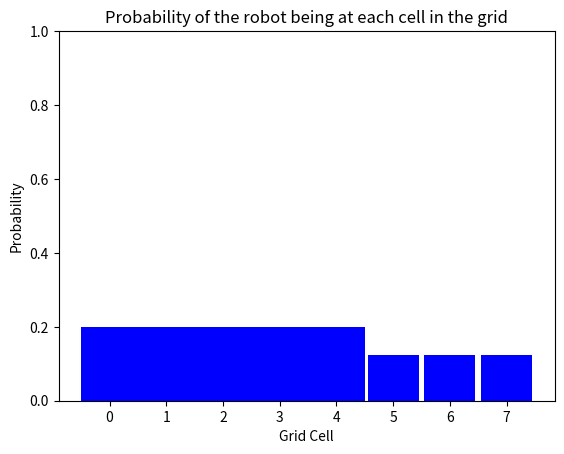

This figure's Python source:
import matplotlib.pyplot as plt
import numpy as np

# uniform distribution for 5 grid cells
p = [0.2, 0.2, 0.2, 0.2, 0.2]
print(p)

#display map
def display_map(grid,bar_width=1):
    if(len(grid)>0):
        x_labels = range(len(grid))
        plt.bar(x_labels, height=grid, width=bar_width, color='b')
        plt.xlabel('Grid Cell')
        plt.ylabel('Probability')
        plt.ylim(0, 1) # range of 0-1 for probability values 
        plt.title('Probability of the robot being at each cell in the grid')
        plt.xticks(np.arange(min(x_labels), max(x_labels)+1, 1))
        plt.show()
        
    else:
        print("Grid is Empty")
        
display_map(p)

#writing a function that intializes 1D robot and returns a probablity distribution of robot in each space

def initalize_robot(grid_length):
    ''' Takes in a grid length and returns 
    a uniform distribution of location probabilities'''
    
    p = []
    # create a list that has the value of 1/grid_length for each cell
    for i in range(grid_length):
        
        p.append(1.0/grid_length)
    return p

#initalizing it again
p = initalize_robot(8)
print(p)
display_map(p, bar_width=0.9)

    
       
    

